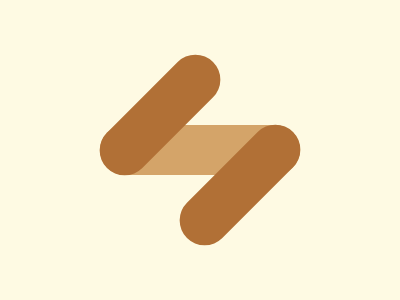

Reproduce this picture with HTML and CSS.

<style>
    body{
      background: #FEFAE3;
    }
    div {
      position: absolute;
      width: 50px;
      height: 150px;
      border-radius: 99px 99px 99px 99px;
      background: #B17036;
    }
    .a {
      rotate: 45deg;
      left: 135px;
      top: 40px;
    }
    .b {
      left: 175px;
      top: 50px;
      height: 200px;
      rotate: -90deg;
      background: #D4A469;
    }
    .c {
      rotate: 45deg;
      left: 215px;
      top: 110px;
    }
  </style>
  <div class="b"></div>
  <div class="a"></div>
  <div class="c"></div>